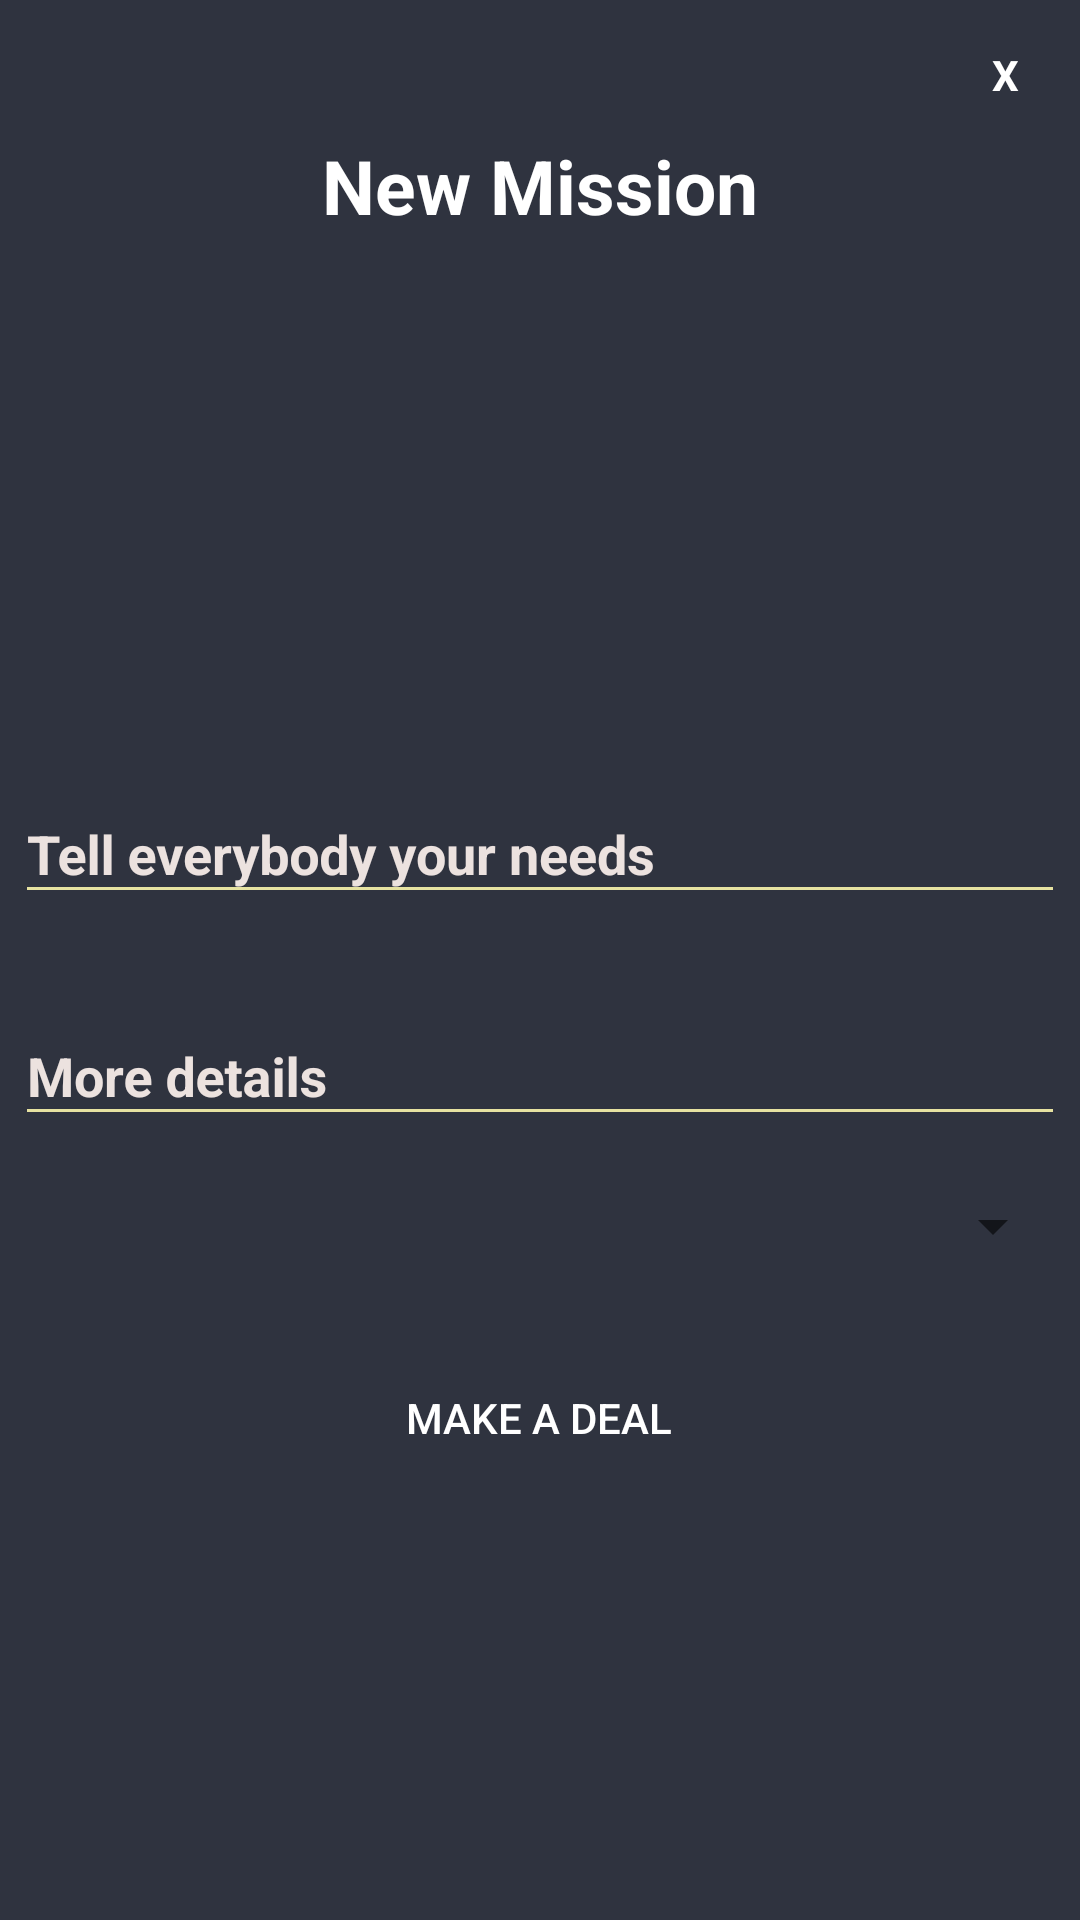

Android layout source for this screen:
<!-- AndroidManifest.xml: application theme AppTheme -->
<!-- res/layout/activity_new_mission.xml -->
<?xml version="1.0" encoding="utf-8"?>
<LinearLayout xmlns:android="http://schemas.android.com/apk/res/android"
    xmlns:app="http://schemas.android.com/apk/res-auto"
    android:layout_width="match_parent"
    android:layout_height="match_parent"
    android:layout_gravity="center"
    android:background="@color/blueDark"
    android:orientation="vertical"
    android:padding="5dp">

    <TextView
        android:id="@+id/txtclose"
        android:layout_width="40dp"
        android:layout_height="40dp"
        android:layout_gravity="end"
        android:background="@drawable/cancel_background"
        android:gravity="center"
        android:text="X"
        android:textColor="@color/white"
        android:textStyle="bold" />

    <TextView
        android:layout_width="wrap_content"
        android:layout_height="wrap_content"
        android:layout_gravity="center"
        android:layout_marginBottom="10dp"
        android:gravity="center"
        android:text="New Mission"
        android:textColor="@color/white"
        android:textSize="25dp"
        android:textStyle="bold" />


    <ImageButton
        android:id="@+id/imageSelect"
        android:layout_width="match_parent"
        android:layout_height="162dp"
        android:background="#00ffffff"
        app:srcCompat="@drawable/ic_add_black_24dp" />

    <LinearLayout
        android:layout_width="match_parent"
        android:layout_height="wrap_content"
        android:orientation="vertical">

        <android.support.design.widget.TextInputLayout
            android:layout_width="match_parent"
            android:layout_height="wrap_content"
            android:layout_gravity="center"
            android:paddingBottom="20dp"
            android:textColorHint="@color/StatusBarColor"
            app:hintTextAppearance="@style/TextInputHint">

            <android.support.design.widget.TextInputEditText
                android:id="@+id/titleField"
                android:layout_width="match_parent"
                android:layout_height="wrap_content"
                android:backgroundTint="@color/editTextBottomLine"
                android:hint="Tell everybody your needs"
                android:singleLine="true"
                android:textColor="@color/StatusBarColor"
                android:textStyle="bold" />

        </android.support.design.widget.TextInputLayout>

        <android.support.design.widget.TextInputLayout
            android:layout_width="match_parent"
            android:layout_height="wrap_content"
            android:layout_gravity="center"
            android:textColorHint="@color/StatusBarColor"
            app:hintTextAppearance="@style/TextInputHint">

            <android.support.design.widget.TextInputEditText
                android:id="@+id/descField"
                android:layout_width="match_parent"
                android:layout_height="wrap_content"
                android:backgroundTint="@color/editTextBottomLine"
                android:enabled="true"
                android:focusable="true"
                android:hint="More details"
                android:inputType="textMultiLine"
                android:isScrollContainer="true"
                android:maxLines="3"
                android:minLines="1"
                android:scrollbars="vertical"
                android:textColor="@color/StatusBarColor"
                android:textStyle="bold" />

        </android.support.design.widget.TextInputLayout>

    </LinearLayout>

    <Spinner
        android:id="@+id/districtSpinner"
        android:layout_width="match_parent"
        android:layout_height="wrap_content"
        android:layout_marginTop="15dp"
        android:padding="15dp" />

    <Button
        android:id="@+id/submitBtn"
        android:layout_width="wrap_content"
        android:layout_height="wrap_content"
        android:layout_gravity="center_horizontal"
        android:layout_marginTop="25dp"
        android:background="@drawable/custompopup_ok_button"
        android:text="Make a Deal"
        android:textColor="@color/white" />

</LinearLayout>
<!-- resources referenced by this layout -->
<resources>
  <color name="StatusBarColor">#ece2df</color>
  <color name="blueDark">#2F333F</color>
  <color name="editTextBottomLine">#e6e2a1</color>
  <color name="white">#FFF</color>
  <style name="TextInputHint" parent="TextAppearance.AppCompat.Small">
          <item name="android:textStyle">italic</item>
          <item name="android:textColor">#ece2df</item>
      </style>
  <style name="AppTheme" parent="Theme.AppCompat.Light.NoActionBar">
          
          
          <item name="colorPrimary">@color/colorPrimary</item>
          <item name="colorPrimaryDark">@color/colorPrimaryDark</item>
          <item name="colorAccent">@color/colorAccent</item>
      </style>
  <color name="colorPrimary">#008577</color>
  <color name="colorPrimaryDark">#00574B</color>
  <color name="colorAccent">#D81B60</color>
</resources>
